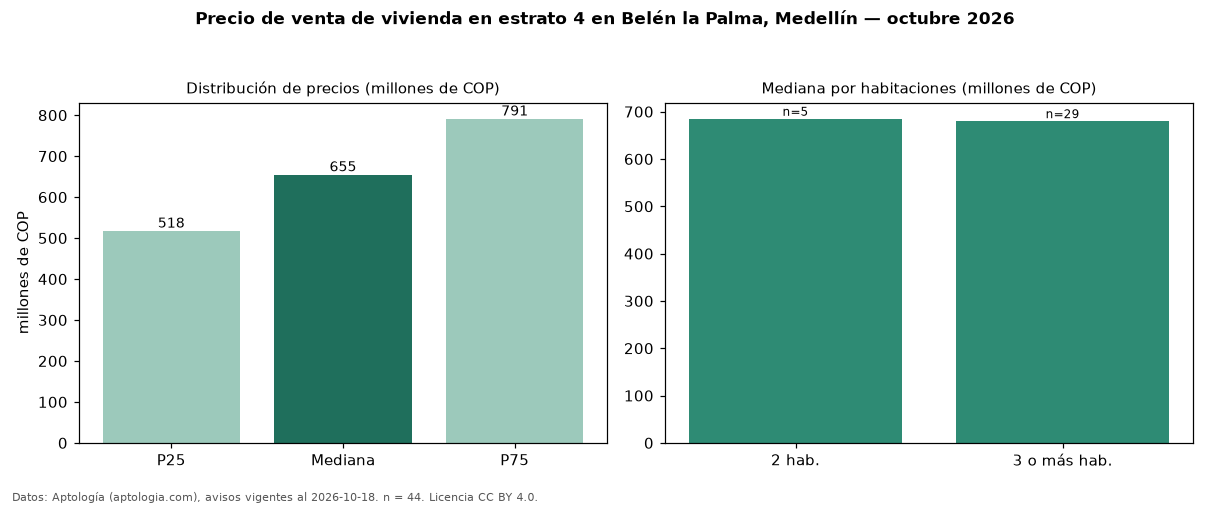

The table this chart was drawn from, first rows:
seccion, metrica, valor, moneda, n
precio, p25, 517500000, COP, 44
precio, mediana, 655000000, COP, 44
precio, p75, 791250000, COP, 44
precio, minimo, 198000000, COP, 44
precio, maximo, 1500000000, COP, 44
m2, mediana_precio_m2, 7277778, COP, 44
m2, area_mediana_m2, 96.0, m2, 44
admin, mediana_admin_mes, 350000, COP, 21
banos, mediana_banos, 2.0, , 
parqueadero, pct_con_parqueadero, 69.8, %, 43
estrato, estrato_mas_frecuente, 4, , 44
habitaciones, 2, 685000000, COP, 5
habitaciones, 3+, 680000000, COP, 29
fuente, fecha_datos, 2026-10-18, , 
fuente, atribucion, https://www.aptologia.com/venta/medellin…, , 
fuente, licencia, CC BY 4.0, , 
